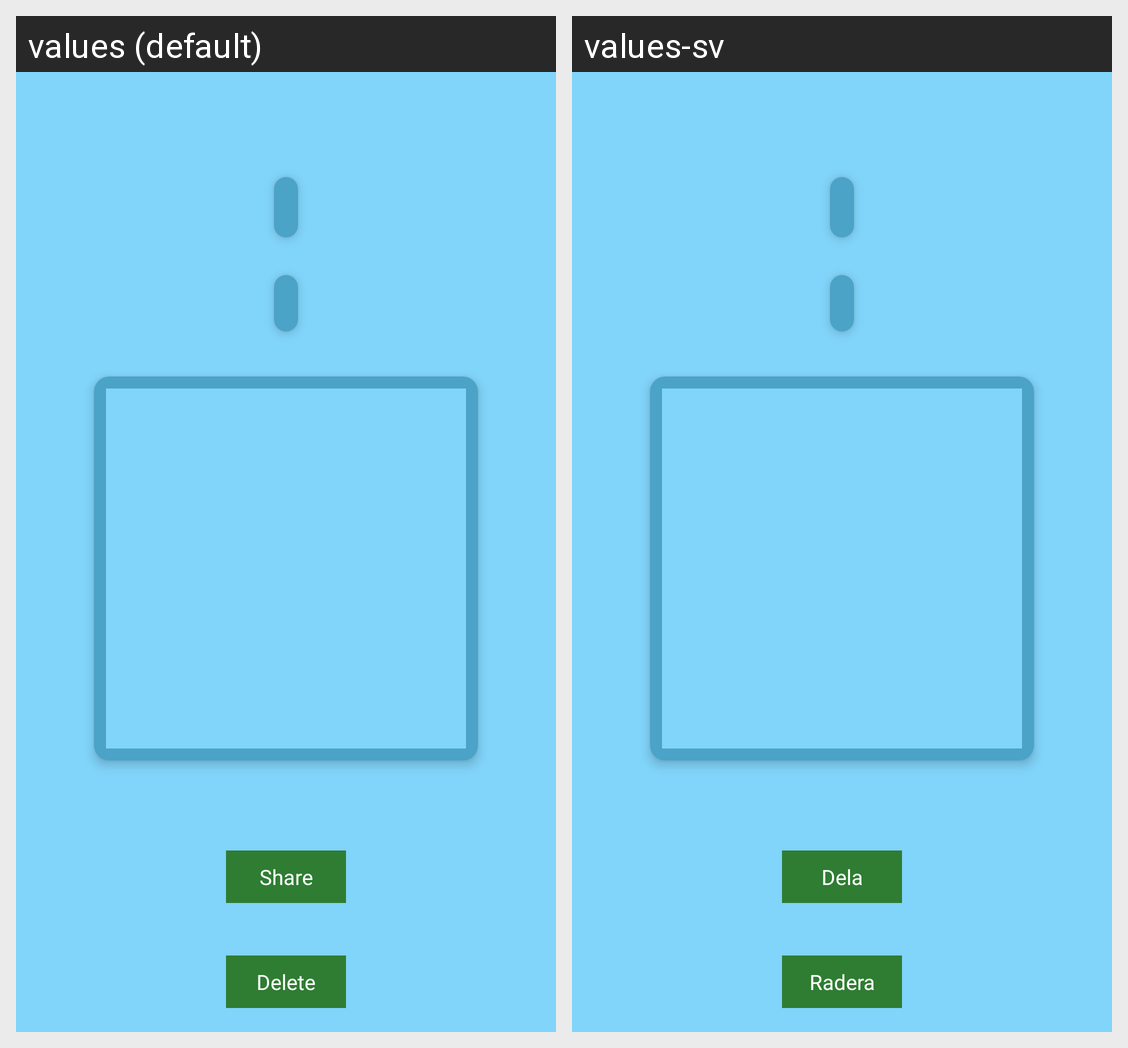

The same Android screen rendered under two of its app's locales, left to right. List the strings drawn on it with the default value and each locale's translation.
Android screen res/layout/activity_vehicle_info.xml rendered under 2 locales, left to right: values (default), values-sv. Device: Nexus 5 (rendered at 1080×1920; each locale shown at half size, 540×960, under a caption strip naming it); theme LightAppTheme.
Strings drawn on this screen, with the default value and each locale's value (text and hints the layout hard-codes, and strings that could not be matched under every locale, appear in the picture but are not listed):

share
  values: Share
  values-sv: Dela

delete
  values: Delete
  values-sv: Radera
